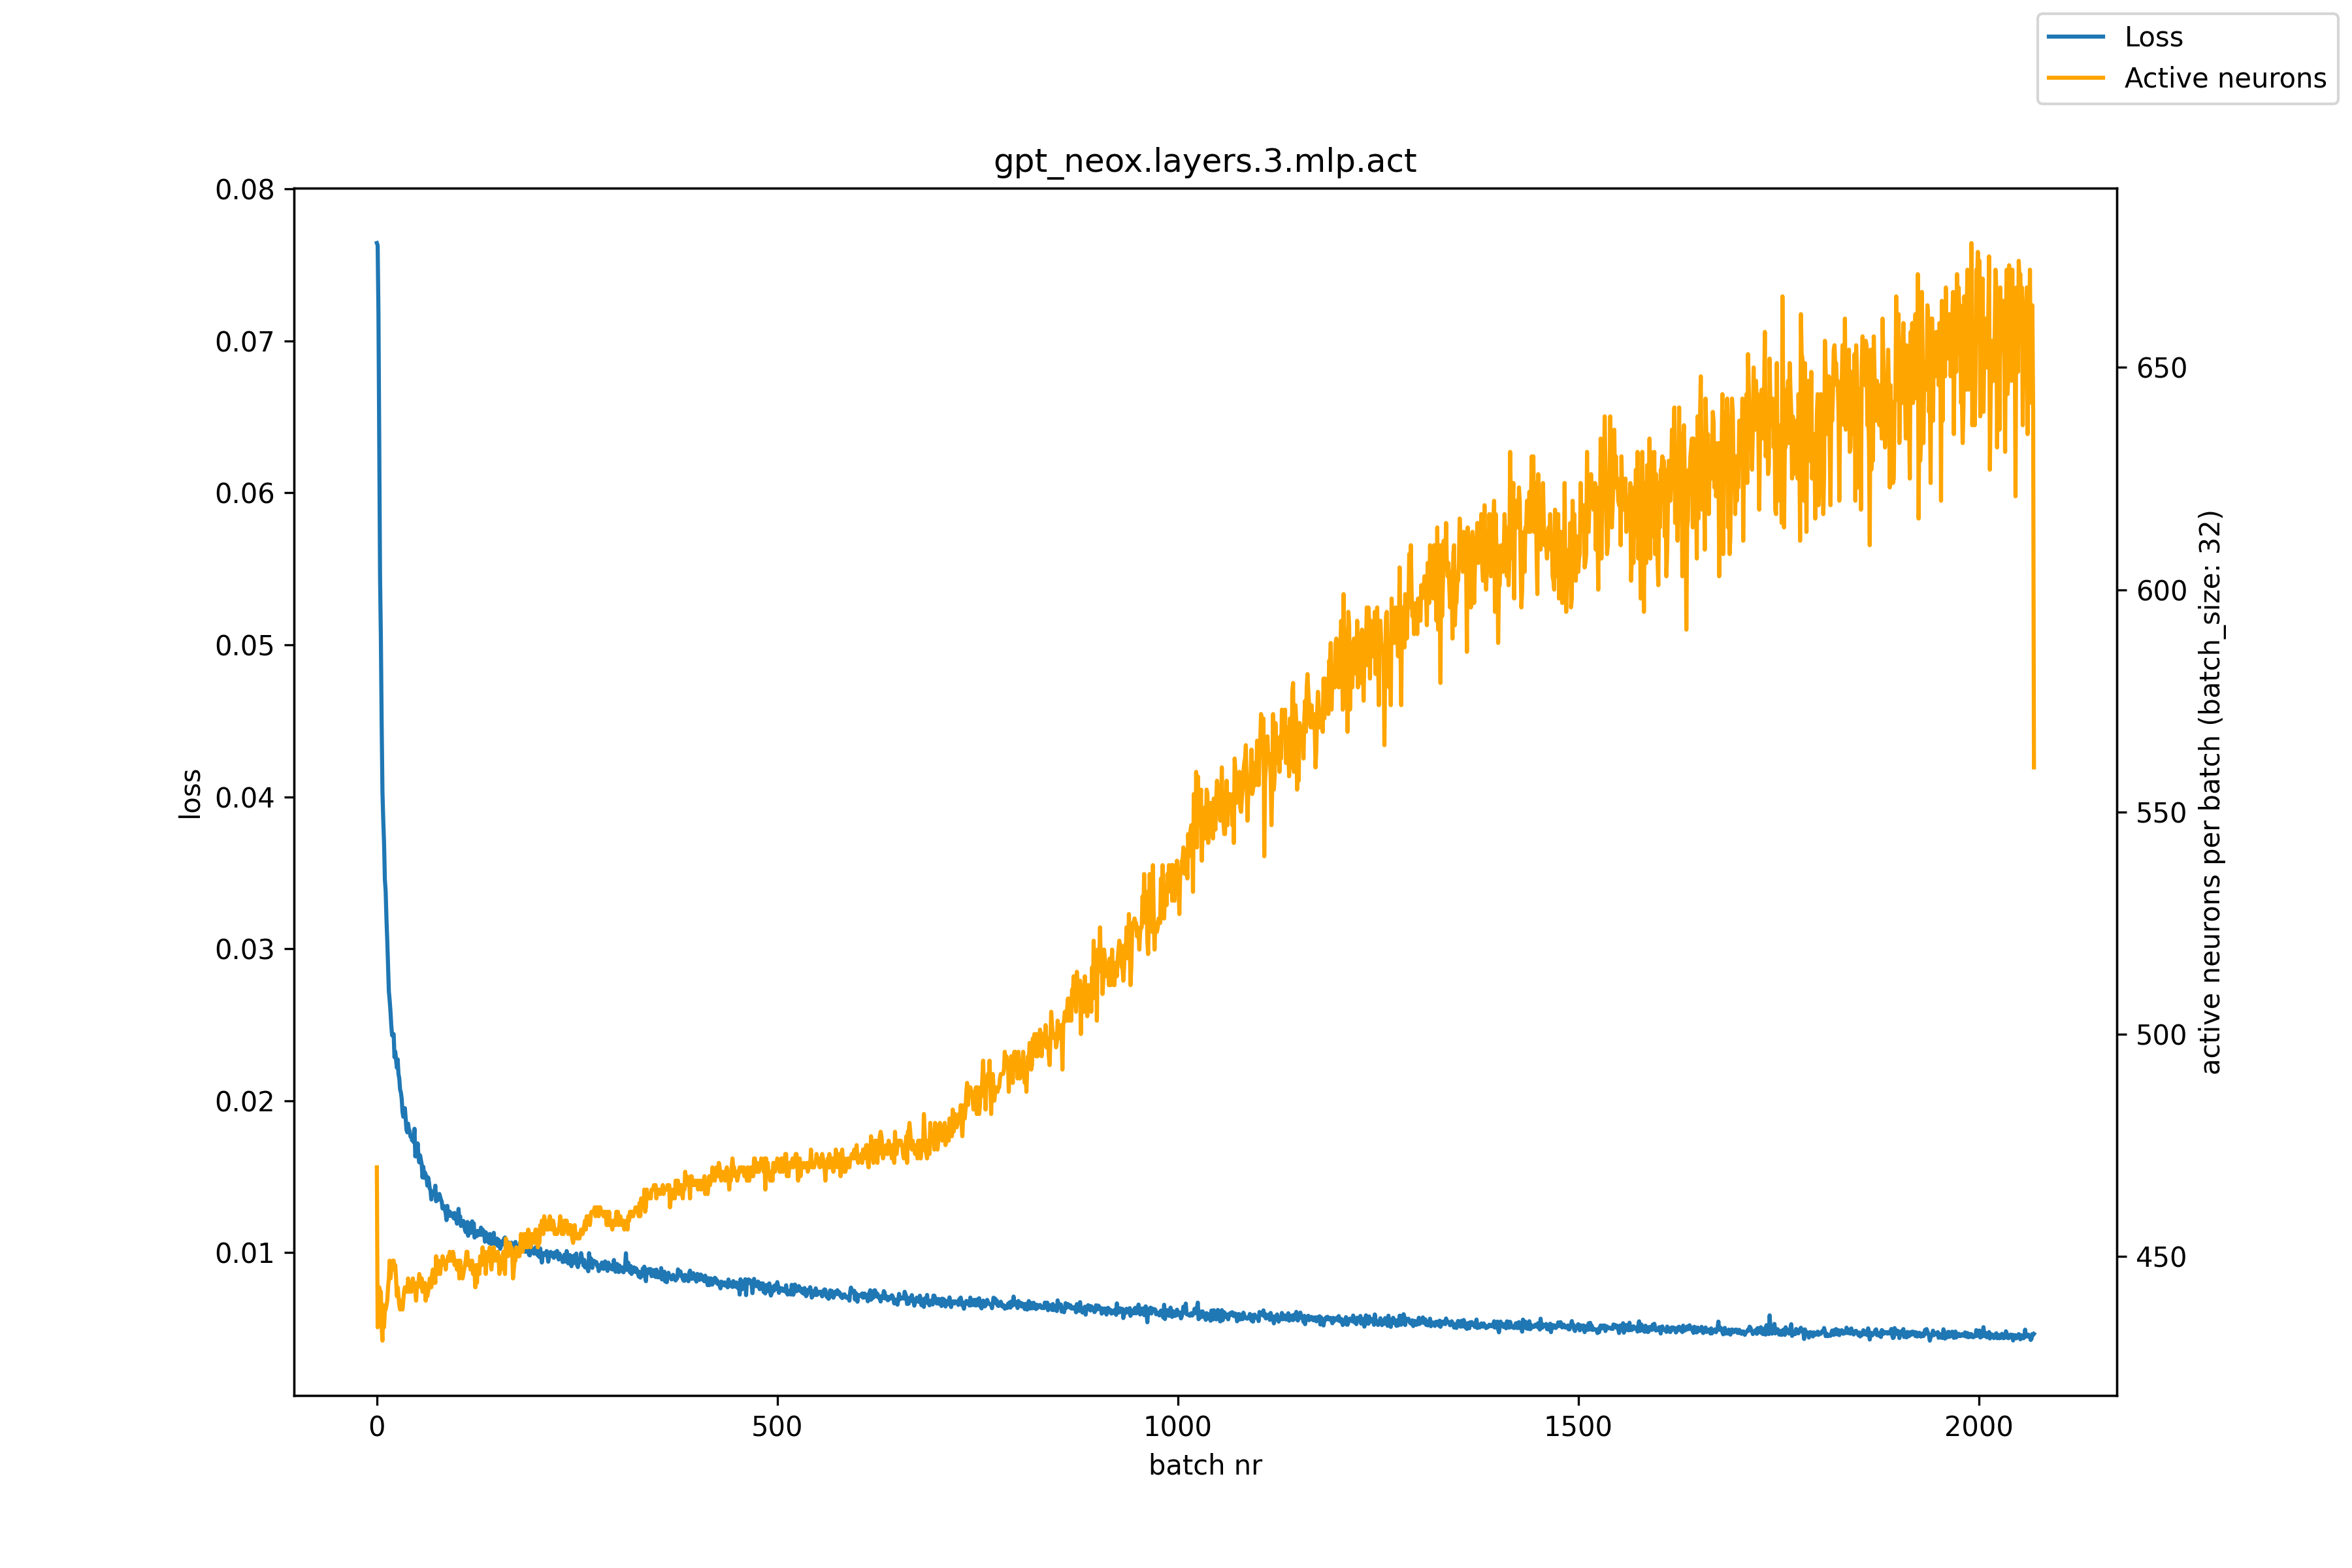

Values plotted in this chart, from the file beside it:
, loss, active_neurons
0, 0.07644, 470
1, 0.07629, 434
2, 0.07183, 442
3, 0.06323, 443
4, 0.05448, 442
5, 0.05055, 442
6, 0.04483, 434
7, 0.0403, 431
8, 0.03846, 439
9, 0.03695, 434
10, 0.03456, 438
11, 0.03379, 438
12, 0.03196, 439
13, 0.03051, 440
14, 0.02884, 443
15, 0.02719, 445
16, 0.02661, 449
17, 0.02589, 445
18, 0.02498, 447
19, 0.0243, 448
20, 0.02432, 449
21, 0.02438, 449
22, 0.02287, 447
23, 0.02323, 448
24, 0.02269, 445
25, 0.02217, 441
26, 0.02272, 443
27, 0.02175, 441
28, 0.02147, 439
29, 0.02074, 438
30, 0.02054, 440
31, 0.02015, 439
32, 0.01928, 438
33, 0.01894, 440
34, 0.01927, 442
35, 0.01951, 443
36, 0.01883, 442
37, 0.01809, 443
38, 0.01792, 442
39, 0.01849, 445
40, 0.01807, 444
41, 0.018, 442
42, 0.01764, 443
43, 0.01768, 442
44, 0.01739, 443
45, 0.01748, 445
46, 0.01727, 443
47, 0.01815, 444
48, 0.01633, 442
49, 0.01665, 440
50, 0.01642, 443
51, 0.01719, 444
52, 0.01626, 444
53, 0.01594, 446
54, 0.0164, 445
55, 0.0161, 443
56, 0.01582, 445
57, 0.01495, 442
58, 0.01565, 442
59, 0.01493, 442
... 2,010 more rows
